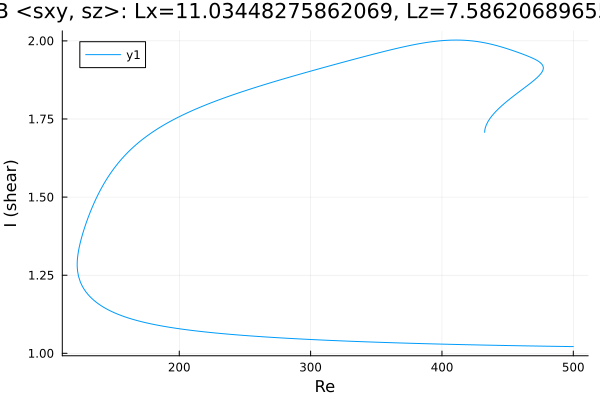

Source data for this figure (header and first rows):
Re, shear
432.5, 1.707
432.5, 1.707
432.5, 1.707
432.5, 1.707
432.5, 1.707
432.5, 1.707
432.5, 1.708
432.5, 1.708
432.5, 1.709
432.6, 1.713
432.8, 1.717
433, 1.722
433.7, 1.731
435.1, 1.742
436.5, 1.752
438, 1.759
439.4, 1.767
440.8, 1.773
442.2, 1.779
443.6, 1.785
445, 1.79
446.4, 1.796
447.9, 1.801
449.3, 1.806
450.7, 1.811
452.1, 1.815
453.5, 1.82
454.9, 1.825
456.3, 1.829
457.8, 1.834
459.2, 1.838
460.6, 1.843
462, 1.847
463.4, 1.852
464.8, 1.856
466.2, 1.861
467.7, 1.865
469.1, 1.87
470.5, 1.875
470.8, 1.876
472.2, 1.882
473.6, 1.887
474.7, 1.892
475.4, 1.896
475.9, 1.899
476.3, 1.901
476.6, 1.904
476.7, 1.905
476.9, 1.907
477, 1.908
477, 1.909
477.1, 1.909
477.1, 1.91
477.1, 1.911
477.1, 1.911
477.1, 1.911
477.2, 1.912
477.2, 1.912
477.2, 1.912
477.2, 1.912
... 615 more rows
